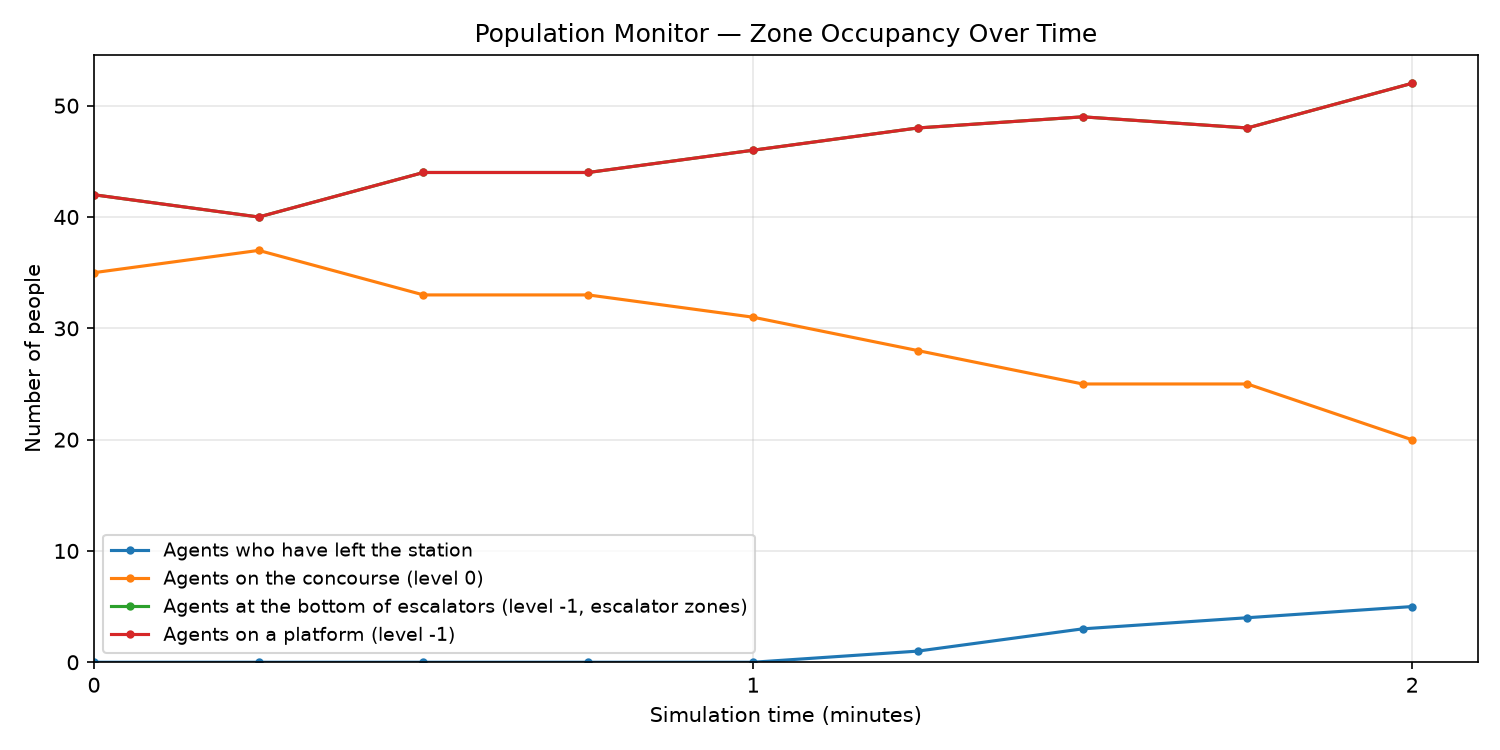

The file beside this chart, header and first rows:
sim_time_s, sim_time_min, left_station, concourse, escalator_bottom, platform
0.0, 0.000, 0, 35, 42, 42
15.0, 0.250, 0, 37, 40, 40
30.0, 0.500, 0, 33, 44, 44
45.0, 0.750, 0, 33, 44, 44
60.0, 1.000, 0, 31, 46, 46
75.0, 1.250, 1, 28, 48, 48
90.0, 1.500, 3, 25, 49, 49
105.0, 1.750, 4, 25, 48, 48
120.0, 1.999, 5, 20, 52, 52
